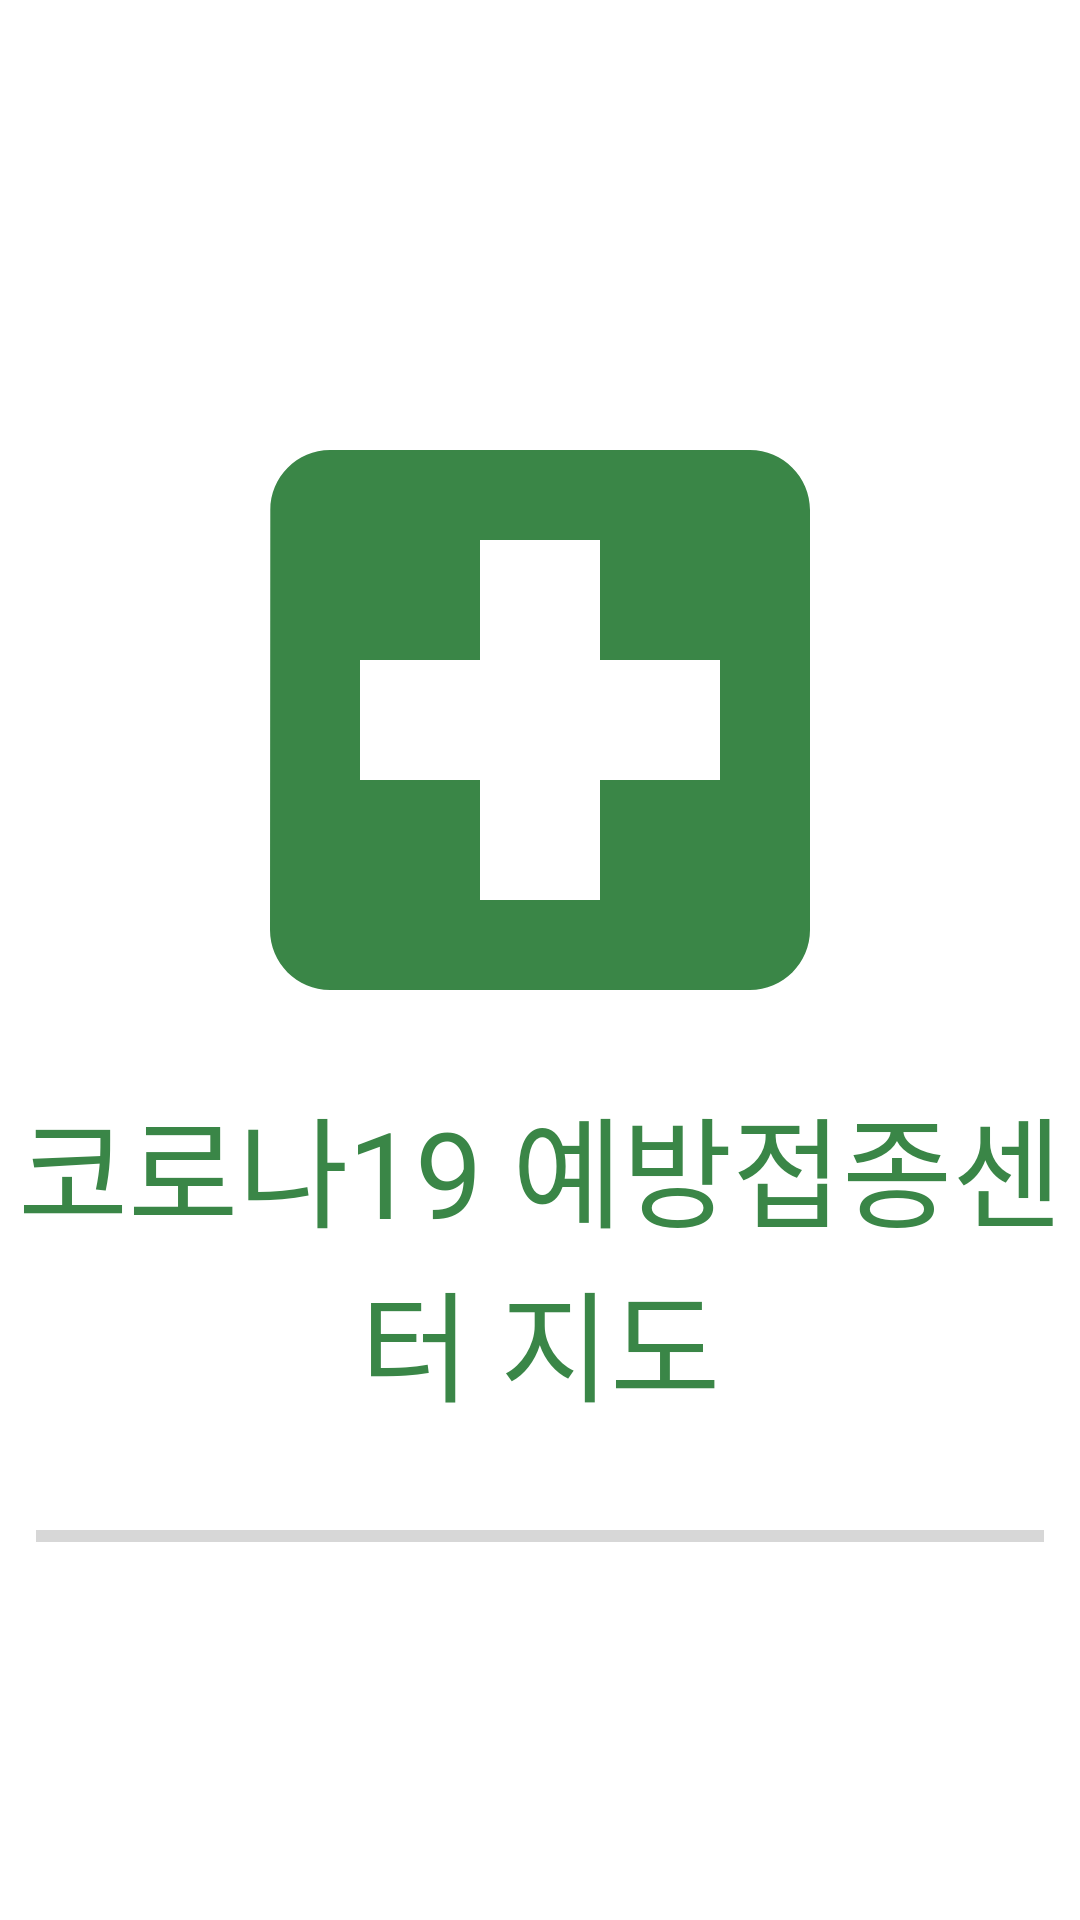

Produce the Android XML layout that renders to this screen, including the resource entries it uses.
<!-- AndroidManifest.xml: application theme Theme.VaccinationCenterMapApp -->
<!-- res/layout/fragment_splash.xml -->
<?xml version="1.0" encoding="utf-8"?>
<layout xmlns:android="http://schemas.android.com/apk/res/android"
    xmlns:app="http://schemas.android.com/apk/res-auto"
    xmlns:tools="http://schemas.android.com/tools">

    <data>

        <variable
            name="vaccinationData"
            type="com.example.presentation.model.VaccinationCenterUiModel" />
    </data>

    <androidx.constraintlayout.widget.ConstraintLayout
        android:layout_width="match_parent"
        android:layout_height="match_parent"
        tools:context=".ui.splash.SplashFragment">

        <ImageView
            android:id="@+id/iv_hospital"
            android:layout_width="240dp"
            android:layout_height="240dp"
            android:layout_marginBottom="160dp"
            android:contentDescription="@string/image"
            android:src="@drawable/ic_baseline_local_hospital_24"
            app:layout_constraintBottom_toBottomOf="parent"
            app:layout_constraintEnd_toEndOf="parent"
            app:layout_constraintStart_toStartOf="parent"
            app:layout_constraintTop_toTopOf="parent" />

        <TextView
            android:id="@+id/tv_title"
            android:layout_width="match_parent"
            android:layout_height="112dp"
            android:text="@string/app_title"
            android:textAlignment="center"
            android:textColor="@color/main_color"
            android:textSize="40sp"
            app:layout_constraintTop_toBottomOf="@id/iv_hospital" />

        <ProgressBar
            android:id="@+id/pb"
            style="@style/Widget.AppCompat.ProgressBar.Horizontal"
            android:layout_width="match_parent"
            android:layout_height="wrap_content"
            android:layout_marginTop="20dp"
            android:progressTint="@color/main_color"
            android:indeterminate="false"
            android:max="100"
            android:padding="12dp"
            android:progress="0"
            app:layout_constraintTop_toBottomOf="@id/tv_title" />

    </androidx.constraintlayout.widget.ConstraintLayout>
</layout>
<!-- resources referenced by this layout -->
<resources>
  <color name="main_color">#3A8647</color>
  <!-- drawable ic_baseline_local_hospital_24 (drawable) -->
  <vector android:height="24dp" android:tint="#3A8647"
      android:viewportHeight="24" android:viewportWidth="24"
      android:width="24dp" xmlns:android="http://schemas.android.com/apk/res/android">
      <path android:fillColor="@android:color/white" android:pathData="M19,3L5,3c-1.1,0 -1.99,0.9 -1.99,2L3,19c0,1.1 0.9,2 2,2h14c1.1,0 2,-0.9 2,-2L21,5c0,-1.1 -0.9,-2 -2,-2zM18,14h-4v4h-4v-4L6,14v-4h4L10,6h4v4h4v4z"/>
  </vector>
  <string name="app_title">코로나19 예방접종센터 지도</string>
  <string name="image">image</string>
  <style name="Theme.VaccinationCenterMapApp" parent="Theme.MaterialComponents.DayNight.NoActionBar">
          
          <item name="colorPrimary">@color/purple_500</item>
          <item name="colorPrimaryVariant">@color/purple_700</item>
          <item name="colorOnPrimary">@color/white</item>
          
          <item name="colorSecondary">@color/teal_200</item>
          <item name="colorSecondaryVariant">@color/teal_700</item>
          <item name="colorOnSecondary">@color/black</item>
          
          <item name="android:statusBarColor">?attr/colorPrimaryVariant</item>
          
      </style>
  <color name="purple_500">#FF6200EE</color>
  <color name="purple_700">#FF3700B3</color>
  <color name="white">#FFFFFFFF</color>
  <color name="teal_200">#FF03DAC5</color>
  <color name="teal_700">#FF018786</color>
  <color name="black">#FF000000</color>
</resources>
